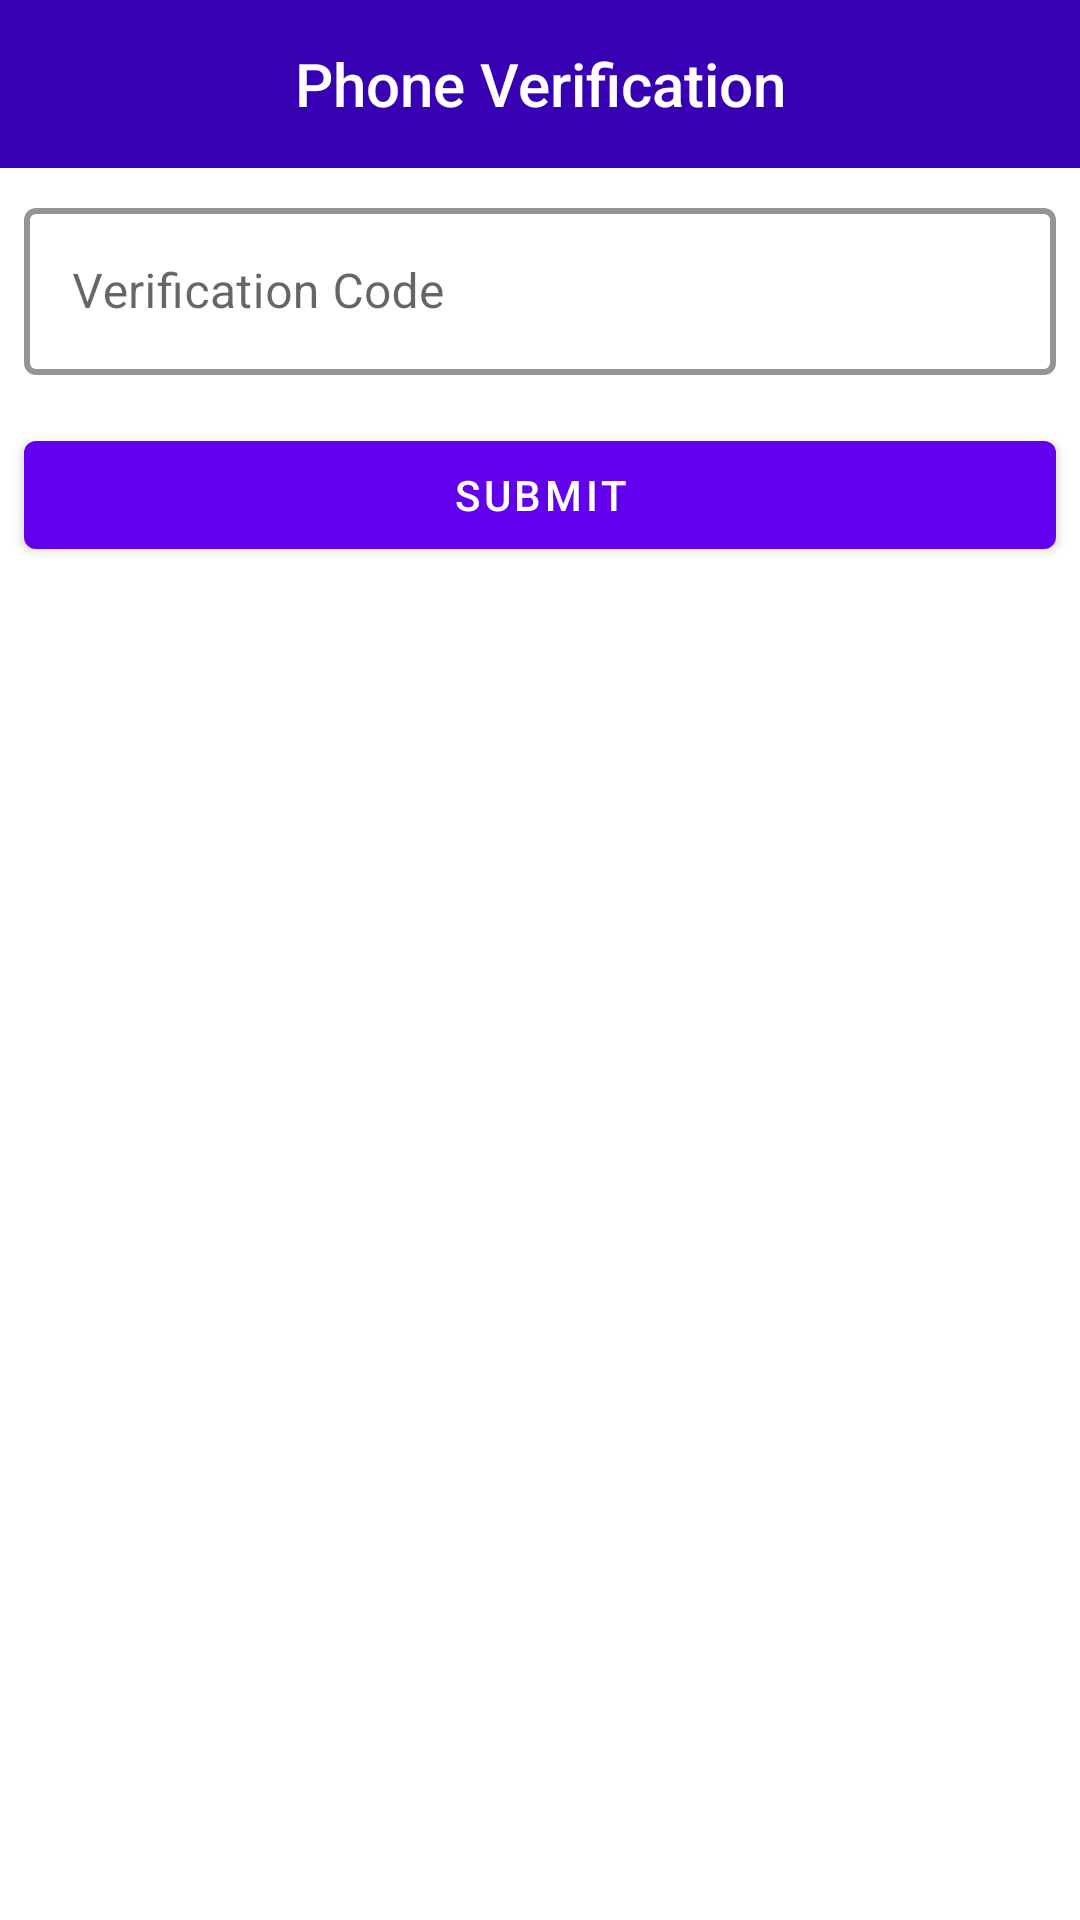

Reconstruct the res/layout file that produces this screen, plus the resources it refers to.
<!-- AndroidManifest.xml: application theme Theme.AyonMotors -->
<!-- res/layout/phoneverification.xml -->
<?xml version="1.0" encoding="utf-8"?>
<LinearLayout android:orientation="vertical"
    xmlns:android="http://schemas.android.com/apk/res/android"
    android:layout_width="match_parent"
    android:layout_height="wrap_content"
    xmlns:app="http://schemas.android.com/apk/res-auto">
    <TextView
        android:layout_width="match_parent"
        android:layout_height="?attr/actionBarSize"
        android:text="Phone Verification"
        android:textAppearance="@style/TextAppearance.AppCompat.Title"
        android:gravity="center"
        android:background="@color/design_default_color_primary_dark"
        android:textColor="#fff"/>

    <com.google.android.material.textfield.TextInputLayout
        android:id="@+id/outlinedTextField"
        android:layout_width="match_parent"
        android:layout_height="wrap_content"
        android:hint="Verification Code"
        android:layout_margin="8dp"
        app:boxStrokeWidth="2dp"
        app:boxStrokeColor="#918A8A"
        style="@style/Widget.MaterialComponents.TextInputLayout.OutlinedBox">

        <com.google.android.material.textfield.TextInputEditText
            android:layout_width="match_parent"
            android:id="@+id/verificationfield"
            android:layout_height="wrap_content"
            />

    </com.google.android.material.textfield.TextInputLayout>

    <com.google.android.material.button.MaterialButton
        android:layout_width="match_parent"
        android:layout_height="wrap_content"
        android:text="Submit"
        android:id="@+id/submitbutton"
        android:layout_margin="8dp"/>

</LinearLayout>
<!-- resources referenced by this layout -->
<resources>
  <style name="Theme.AyonMotors" parent="Theme.MaterialComponents.DayNight.NoActionBar">
          
          <item name="colorPrimary">@color/purple_500</item>
          <item name="colorPrimaryVariant">@color/purple_700</item>
          <item name="colorOnPrimary">@color/white</item>
          
          <item name="colorSecondary">@color/teal_200</item>
          <item name="colorSecondaryVariant">@color/teal_700</item>
          <item name="colorOnSecondary">@color/black</item>
          
          <item name="android:statusBarColor" tools:targetApi="l">?attr/colorPrimaryVariant</item>
          
      </style>
  <color name="purple_500">#FF6200EE</color>
  <color name="purple_700">#FF3700B3</color>
  <color name="white">#FFFFFFFF</color>
  <color name="teal_200">#FF03DAC5</color>
  <color name="teal_700">#FF018786</color>
  <color name="black">#FF000000</color>
</resources>
